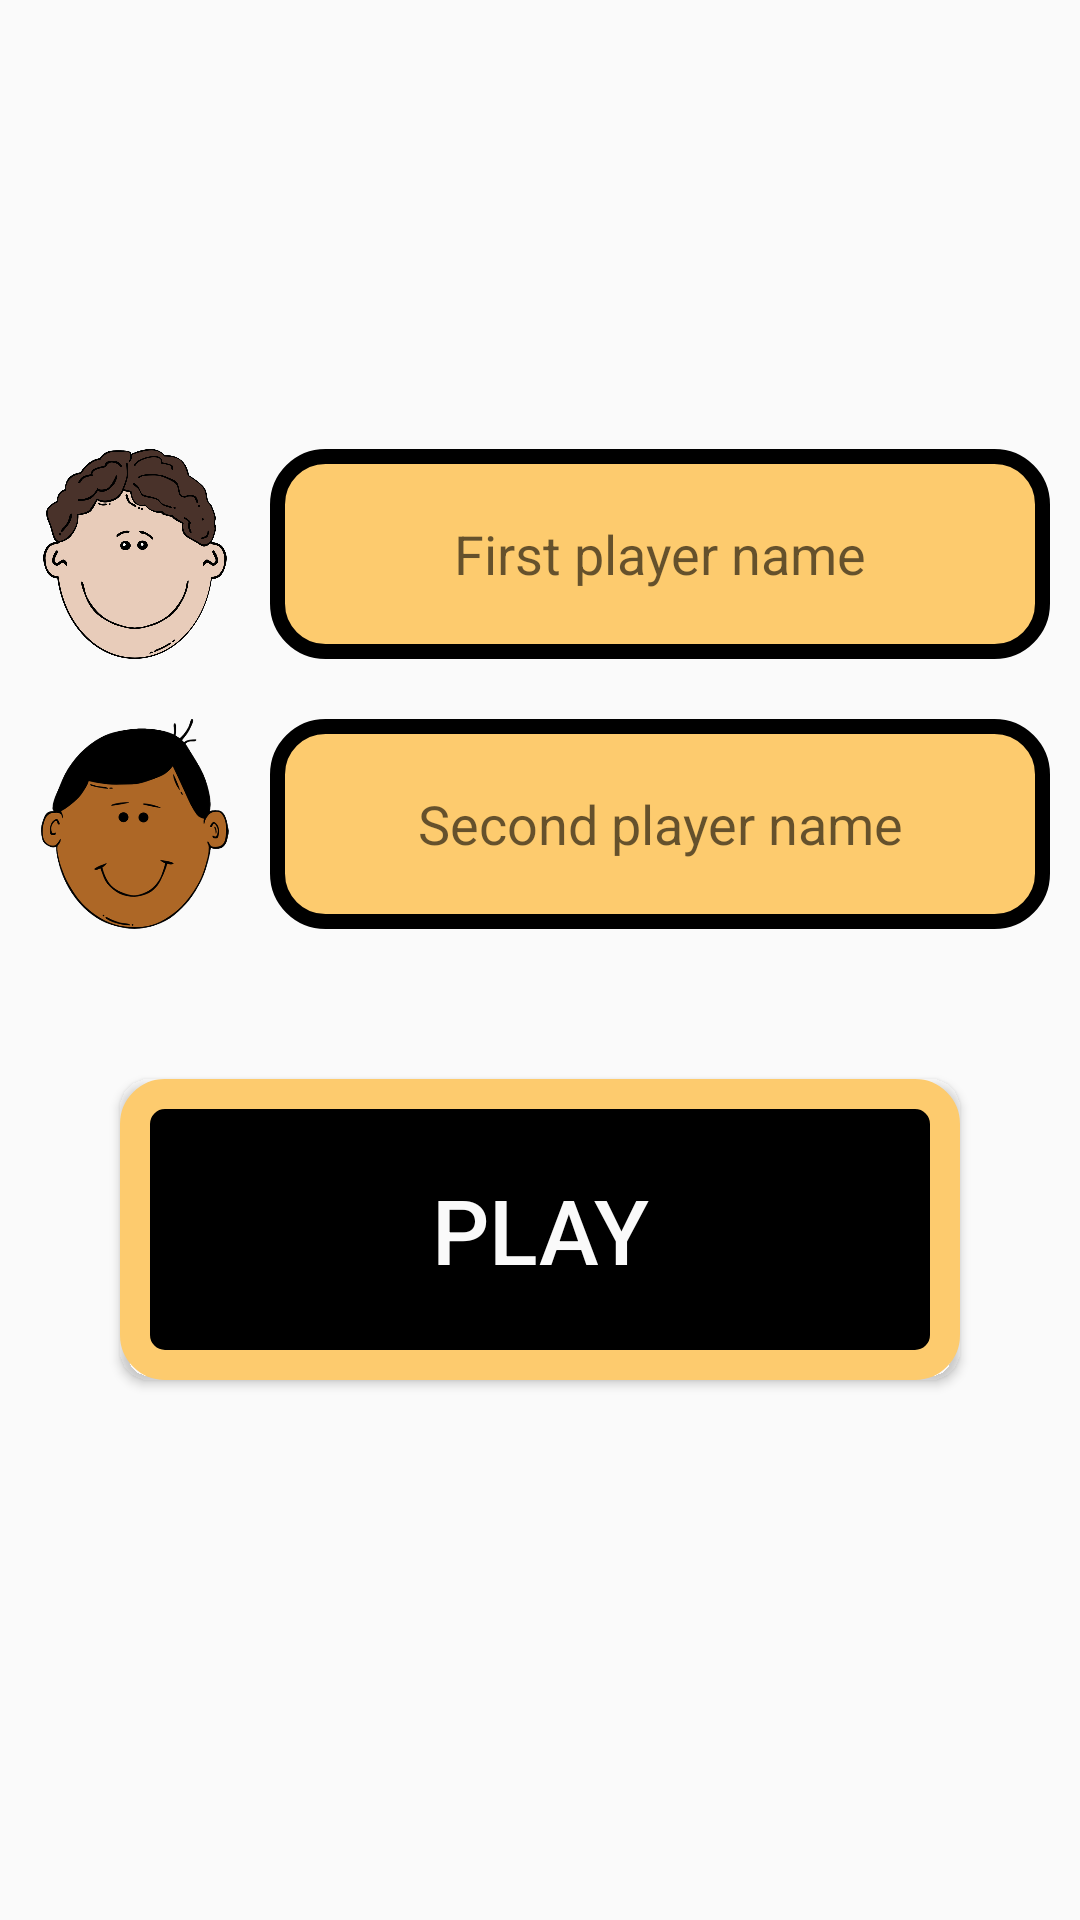

Produce the Android XML layout that renders to this screen, including the resource entries it uses.
<!-- AndroidManifest.xml: application theme Theme.TicTocToe -->
<!-- res/layout/fragment_player_names.xml -->
<?xml version="1.0" encoding="utf-8"?>
<FrameLayout xmlns:android="http://schemas.android.com/apk/res/android"
    xmlns:tools="http://schemas.android.com/tools"
    android:layout_width="match_parent"
    android:layout_height="match_parent"
    tools:context=".fragments.PlayerNames">

    <LinearLayout
        android:layout_width="match_parent"
        android:layout_height="match_parent"
        android:gravity="center"
        android:orientation="vertical">

        <LinearLayout
            android:padding="10dp"
            android:layout_width="match_parent"
            android:layout_height="wrap_content">
            <ImageView
                android:layout_width="70dp"
                android:layout_height="70dp"
                android:src="@drawable/first_player"/>
            <EditText
                android:id="@+id/edt_name1"
                android:layout_width="match_parent"
                android:layout_height="70dp"
                android:layout_marginLeft="10dp"
                android:background="@drawable/edit_text_style"
                android:textAlignment="center"
                android:hint="First player name"
                android:inputType="textCapWords"/>
        </LinearLayout>

        <LinearLayout
            android:padding="10dp"
            android:layout_width="match_parent"
            android:layout_height="wrap_content">
            <ImageView
                android:layout_width="70dp"
                android:layout_height="70dp"
                android:src="@drawable/second_player"/>
            <EditText
                android:id="@+id/edt_name2"
                android:layout_width="match_parent"
                android:layout_height="70dp"
                android:layout_marginLeft="10dp"
                android:textAlignment="center"
                android:background="@drawable/edit_text_style"
                android:inputType="textCapWords"
                android:hint="Second player name"
                />
        </LinearLayout>

        <Button
            android:id="@+id/btnPlay"
            android:layout_width="match_parent"
            android:layout_height="wrap_content"
            android:layout_margin="40dp"
            android:background="@drawable/button_style"
            android:text="Play"
            android:textSize="30sp"
            android:textColor="@color/primaryTextColor"
            android:padding="30dp"/>

    </LinearLayout>

</FrameLayout>
<!-- resources referenced by this layout -->
<resources>
  <color name="primaryTextColor">#fafafa</color>
  <!-- drawable button_style (drawable) -->
  <?xml version="1.0" encoding="utf-8"?>
  <shape xmlns:android="http://schemas.android.com/apk/res/android" android:shape="rectangle">
      <solid android:color="@color/black"/>
      <corners android:radius="10dp"/>
      <stroke android:color="@color/edittext_background" android:width="10dp"/>
  </shape>
  <!-- drawable edit_text_style (drawable) -->
  <?xml version="1.0" encoding="utf-8"?>
  <shape xmlns:android="http://schemas.android.com/apk/res/android" android:shape="rectangle">
      <solid android:color="@color/edittext_background"/>
      <stroke android:color="@color/black" android:width="5dp"/>
      <corners android:radius="16dp"/>
  </shape>
  <!-- drawable first_player: png bitmap (drawable-hdpi, 88115 bytes) -->
  <!-- drawable second_player: png bitmap (drawable-hdpi, 20310 bytes) -->
  <style name="Theme.TicTocToe" parent="Theme.AppCompat.DayNight.DarkActionBar">
          
          <item name="colorPrimary">@color/primaryColor</item>
          <item name="colorPrimaryVariant">@color/primaryDarkColor</item>
          <item name="colorOnPrimary">@color/primaryTextColor</item>
          
          <item name="colorSecondary">@color/secondaryColor</item>
          <item name="colorSecondaryVariant">@color/secondaryDarkColor</item>
          <item name="colorOnSecondary">@color/secondaryTextColor</item>
          
          <item name="android:statusBarColor" tools:targetApi="l">?attr/colorPrimaryVariant</item>
          
      </style>
  <color name="black">#000000</color>
  <color name="edittext_background">#fdcb6e</color>
  <color name="primaryColor">#8d6e63</color>
  <color name="primaryDarkColor">#5f4339</color>
  <color name="secondaryColor">#757575</color>
  <color name="secondaryDarkColor">#494949</color>
  <color name="secondaryTextColor">#fafafa</color>
</resources>
